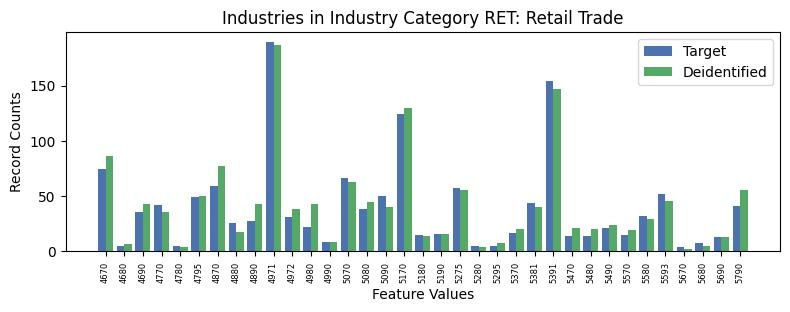

The data file committed next to this chart (first rows):
, INDP, count_target, count_deidentified
6, 4670, 75, 86
34, 4680, 5, 7
0, 4690, 36, 43
2, 4770, 42, 36
16, 4780, 5, 4
17, 4795, 49, 50
10, 4870, 59, 77
8, 4880, 26, 18
20, 4890, 28, 43
7, 4971, 189, 187
30, 4972, 31, 38
26, 4980, 22, 43
29, 4990, 9, 9
5, 5070, 66, 63
25, 5080, 38, 45
31, 5090, 50, 40
4, 5170, 124, 130
27, 5180, 15, 14
24, 5190, 16, 16
18, 5275, 57, 56
19, 5280, 5, 4
23, 5295, 5, 8
14, 5370, 17, 20
12, 5381, 44, 40
3, 5391, 154, 147
28, 5470, 14, 21
21, 5480, 14, 20
13, 5490, 21, 24
1, 5570, 15, 19
15, 5580, 32, 29
22, 5593, 52, 46
32, 5670, 4, 2
33, 5680, 8, 5
9, 5690, 13, 13
11, 5790, 41, 56
